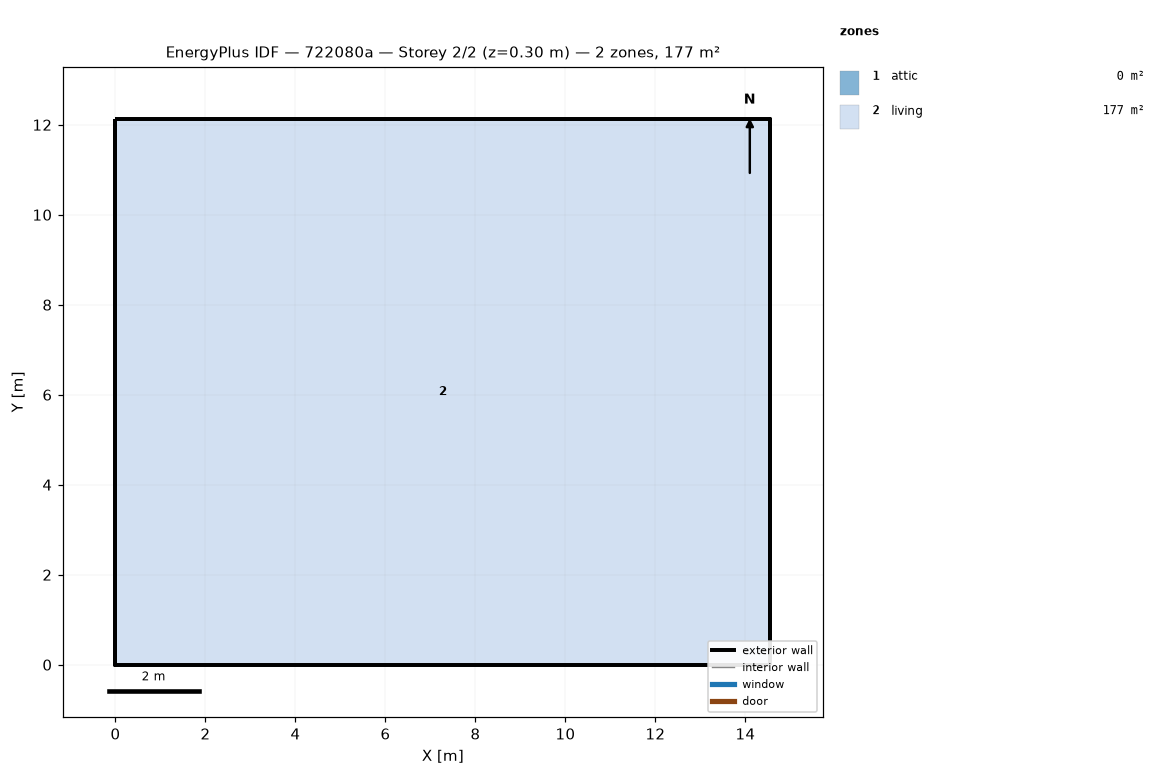
=== STOREY PLAN SPEC (per zone: floor XY polygon, exterior-wall plan segments, windows/doors) ===
zone 1: attic  (0.0 m²)
  exterior wall: (14.55, 0.00) – (14.55, 12.13) – (14.55, 6.06)  [18.2 m]
  exterior wall: (0.00, 12.13) – (0.00, 0.00) – (0.00, 6.06)  [18.2 m]
zone 2: living  (176.5 m²)
  floor: (0.00, 0.00) (0.00, 12.13) (14.55, 12.13) (14.55, 0.00)
  exterior wall: (0.00, 0.00) – (14.55, 0.00)  [14.6 m]
  exterior wall: (14.55, 0.00) – (14.55, 12.13)  [12.1 m]
  exterior wall: (14.55, 12.13) – (0.00, 12.13)  [14.6 m]
  exterior wall: (0.00, 12.13) – (0.00, 0.00)  [12.1 m]

=== DERIVED (storey summary) ===
Building: 722080a
Storey: 2 of 2  (floor level z = 0.30 m)
Storey gross floor area: 176.5 m²
Zones on this storey: 2
  - attic: floor 0.0 m²; exterior wall 36.4 m (24.5 m²); WWR 0.0%
  - living: floor 176.5 m²; exterior wall 53.4 m (146.4 m²); WWR 0.0%
Zone adjacency: (none detected)